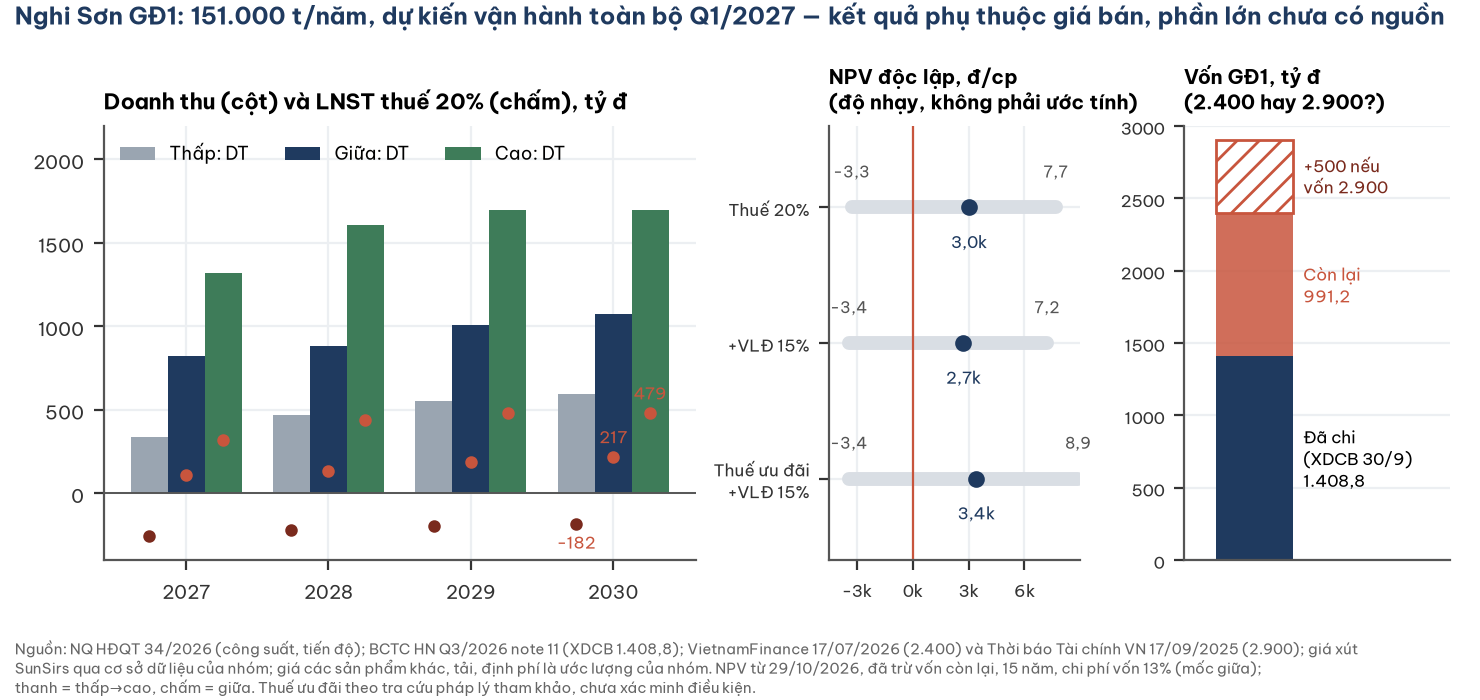

The table this chart was drawn from, first rows:
scn, year, load, rev, ebitda, npat
thap, 2027, 0.4, 339, -98, -258
thap, 2028, 0.55, 466, -60, -220
thap, 2029, 0.65, 550, -35, -195
thap, 2030, 0.7, 593, -22, -182
giua, 2027, 0.65, 820, 294, 107
giua, 2028, 0.7, 883, 328, 135
giua, 2029, 0.8, 1009, 396, 189
giua, 2030, 0.85, 1073, 431, 217
cao, 2027, 0.7, 1322, 561, 321
cao, 2028, 0.85, 1605, 709, 439
cao, 2029, 0.9, 1699, 758, 479
cao, 2030, 0.9, 1699, 758, 479
